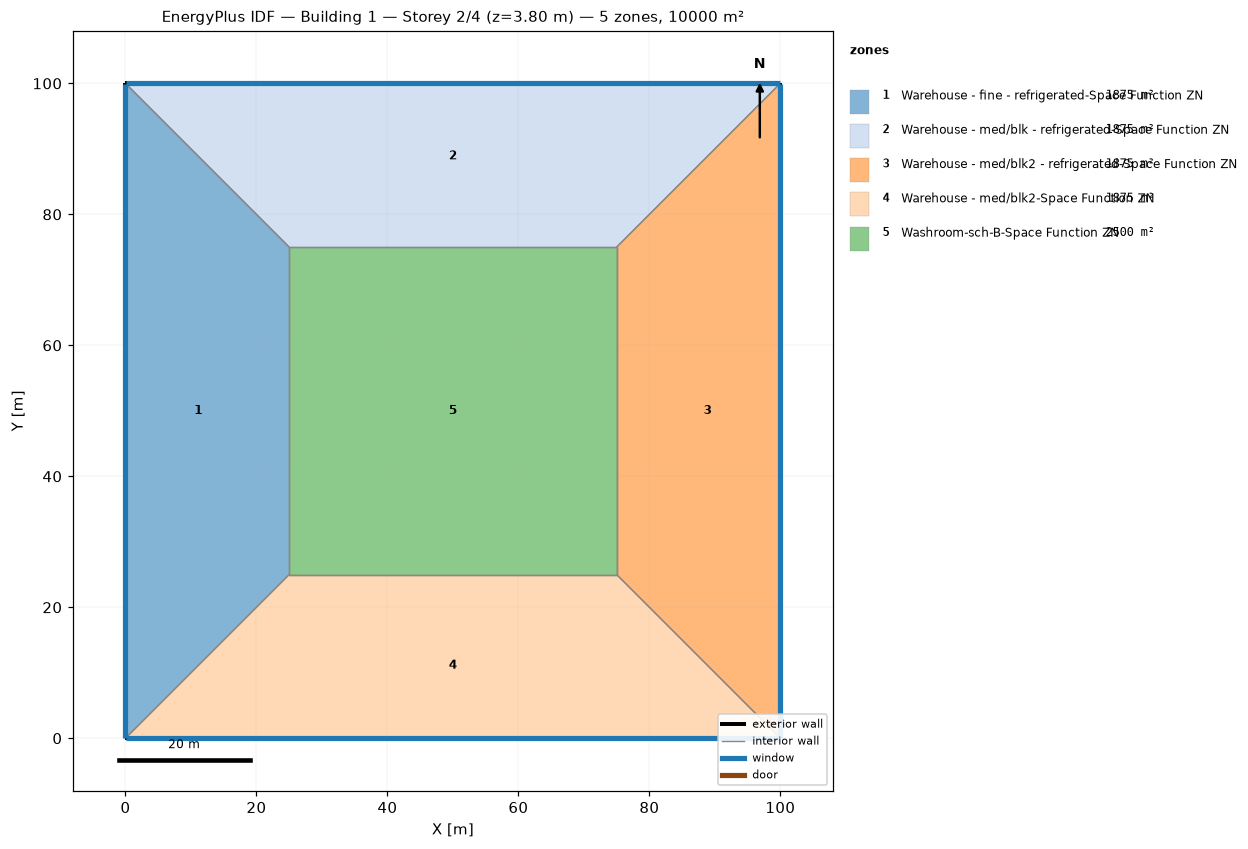
=== STOREY PLAN SPEC (per zone: floor XY polygon, exterior-wall plan segments, windows/doors) ===
zone 1: Warehouse - fine - refrigerated-Space Function ZN  (1875.0 m²)
  floor: (0.00, 0.00) (0.00, 100.00) (25.00, 75.00) (25.00, 25.00)
  exterior wall: (0.00, 100.00) – (0.00, 0.00)  [100.0 m]
    window: (0.00, 99.97) – (0.00, 0.03)  [95.0 m²]
  interior walls: 3
zone 2: Warehouse - med/blk - refrigerated-Space Function ZN  (1875.0 m²)
  floor: (0.00, 100.00) (100.00, 100.00) (75.00, 75.00) (25.00, 75.00)
  exterior wall: (100.00, 100.00) – (0.00, 100.00)  [100.0 m]
    window: (99.97, 100.00) – (0.03, 100.00)  [95.0 m²]
  interior walls: 3
zone 3: Warehouse - med/blk2 - refrigerated-Space Function ZN  (1875.0 m²)
  floor: (100.00, 100.00) (100.00, 0.00) (75.00, 25.00) (75.00, 75.00)
  exterior wall: (100.00, 0.00) – (100.00, 100.00)  [100.0 m]
    window: (100.00, 0.03) – (100.00, 99.97)  [95.0 m²]
  interior walls: 3
zone 4: Warehouse - med/blk2-Space Function ZN  (1875.0 m²)
  floor: (100.00, 0.00) (0.00, 0.00) (25.00, 25.00) (75.00, 25.00)
  exterior wall: (0.00, 0.00) – (100.00, 0.00)  [100.0 m]
    window: (0.03, 0.00) – (99.97, 0.00)  [95.0 m²]
  interior walls: 3
zone 5: Washroom-sch-B-Space Function ZN  (2500.0 m²)
  floor: (25.00, 25.00) (25.00, 75.00) (75.00, 75.00) (75.00, 25.00)
  interior walls: 4

=== DERIVED (storey summary) ===
Building: Building 1
Storey: 2 of 4  (floor level z = 3.80 m)
Storey gross floor area: 10000.0 m²
Zones on this storey: 5
  - Warehouse - fine - refrigerated-Space Function ZN: floor 1875.0 m²; exterior wall 100.0 m (380.0 m²); 1 window(s) 95.0 m²; WWR 25.0%
  - Warehouse - med/blk - refrigerated-Space Function ZN: floor 1875.0 m²; exterior wall 100.0 m (380.0 m²); 1 window(s) 95.0 m²; WWR 25.0%
  - Warehouse - med/blk2 - refrigerated-Space Function ZN: floor 1875.0 m²; exterior wall 100.0 m (380.0 m²); 1 window(s) 95.0 m²; WWR 25.0%
  - Warehouse - med/blk2-Space Function ZN: floor 1875.0 m²; exterior wall 100.0 m (380.0 m²); 1 window(s) 95.0 m²; WWR 25.0%
  - Washroom-sch-B-Space Function ZN: floor 2500.0 m²
Zone adjacency (shared interzone walls):
  - Warehouse - fine - refrigerated-Space Function ZN ↔ Warehouse - med/blk - refrigerated-Space Function ZN
  - Warehouse - fine - refrigerated-Space Function ZN ↔ Warehouse - med/blk2-Space Function ZN
  - Warehouse - fine - refrigerated-Space Function ZN ↔ Washroom-sch-B-Space Function ZN
  - Warehouse - med/blk - refrigerated-Space Function ZN ↔ Warehouse - med/blk2 - refrigerated-Space Function ZN
  - Warehouse - med/blk - refrigerated-Space Function ZN ↔ Washroom-sch-B-Space Function ZN
  - Warehouse - med/blk2 - refrigerated-Space Function ZN ↔ Warehouse - med/blk2-Space Function ZN
  - Warehouse - med/blk2 - refrigerated-Space Function ZN ↔ Washroom-sch-B-Space Function ZN
  - Warehouse - med/blk2-Space Function ZN ↔ Washroom-sch-B-Space Function ZN